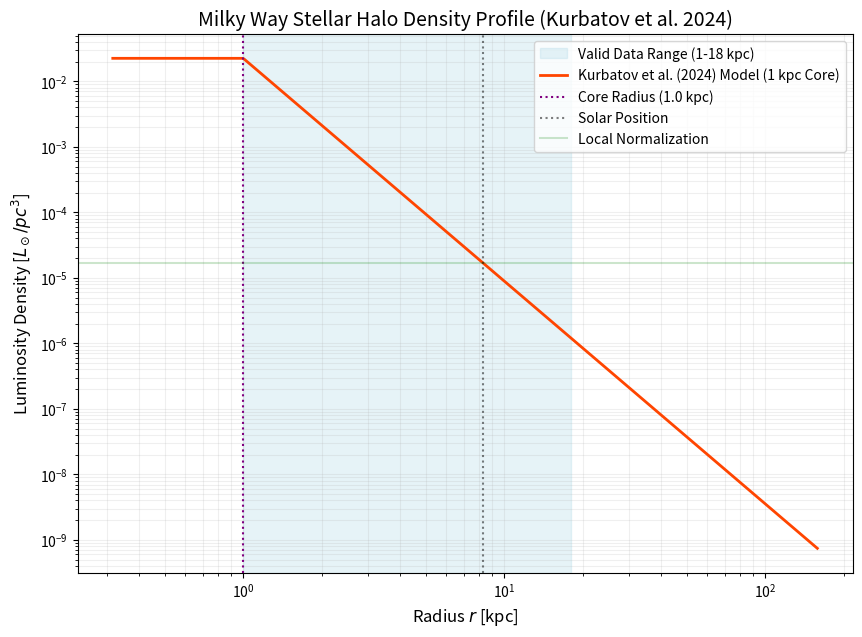

The matplotlib source for this figure: (Note: this script raises an exception after producing the figure.)
import numpy as np
import matplotlib.pyplot as plt

def calculate_kurbatov2024_halo():
    # Parameters from Kurbatov et al. (2024) - arXiv:2410.22250
    # Model: Cored Power Law (Single-component model for the "heart" of the Galaxy)
    alpha = 3.4
    r_core = 1.0   # 1 kpc constant density core (project requirement)
    q = 0.5        # Highly flattened vertical axis ratio
    R_sun = 8.275 

    # User local norm
    rho_local_Lsun_pc3 = 1.7e-5
    rho_local_Lsun_kpc3 = rho_local_Lsun_pc3 * (1000**3)

    # Cored Power Law Profile
    def profile(r):
        if r < r_core:
            return r_core**-alpha
        else:
            return r**-alpha

    # Normalization at the Sun
    norm_at_sun = profile(R_sun)
    rho_0 = rho_local_Lsun_kpc3 / norm_at_sun

    # Analytical Integration for Luminosity
    # L = 4 * pi * q * Integral[ rho(r) * r^2 dr ]
    # Part 0: 0 to r_core (constant density)
    int0 = (r_core**-alpha) * (r_core**3 / 3.0)
    # Part 1: r_core to infinity
    int1 = (0 - r_core**(3 - alpha)) / (3 - alpha)
    
    L_total = 4 * np.pi * q * rho_0 * (int0 + int1)

    print(f"--- Kurbatov et al. (2024) Metal-poor RGB Halo Properties ---")
    print(f"Central Norm (rho_0 at 1kpc): {rho_0:.2e} Lsun/kpc^3")
    print(f"Total Halo Luminosity:        {L_total:.2e} Lsun")
    print(f"Power-law index (alpha):      {alpha}")
    print(f"Core Radius (r_core):         {r_core} kpc")
    print(f"Flattening (q):               {q}")
    print(f"--------------------------------------------------------------")

    # Plotting
    r_vals = np.logspace(-0.5, 2.2, 500)
    rho_vals = np.array([rho_0 * profile(r) for r in r_vals])

    plt.figure(figsize=(10, 7))
    plt.axvspan(1, 18, color='lightblue', alpha=0.3, label='Valid Data Range (1-18 kpc)')
    plt.loglog(r_vals, rho_vals / (1000**3), color='orangered', linewidth=2, label='Kurbatov et al. (2024) Model (1 kpc Core)')
    
    # Markers
    plt.axvline(r_core, color='purple', linestyle=':', label=f'Core Radius ({r_core} kpc)')
    plt.axvline(R_sun, color='black', linestyle=':', alpha=0.5, label='Solar Position')
    plt.axhline(rho_local_Lsun_pc3, color='green', linestyle='-', alpha=0.2, label='Local Normalization')

    plt.title('Milky Way Stellar Halo Density Profile (Kurbatov et al. 2024)', fontsize=14)
    plt.xlabel('Radius $r$ [kpc]', fontsize=12)
    plt.ylabel('Luminosity Density [$L_\\odot/pc^3$]', fontsize=12)
    plt.legend(frameon=True)
    plt.grid(True, which="both", ls="-", alpha=0.2)
    
    plt.savefig('assets/kurbatov2024_density_profile.png', dpi=300)
    print("Plot saved to: assets/kurbatov2024_density_profile.png")

if __name__ == "__main__":
    calculate_kurbatov2024_halo()
